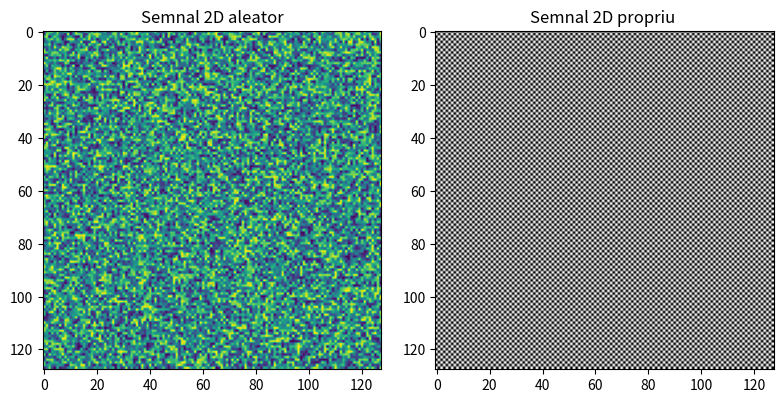
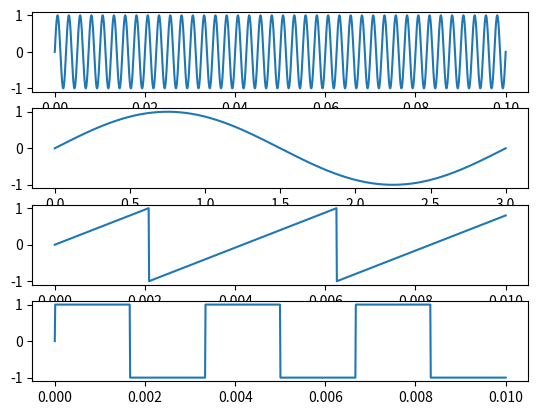

Source code (Python) for these figures, in order:
import numpy as np
import matplotlib.pyplot as plt

t = np.linspace(0, 0.1,1600)    

x = np.sin(2 * np.pi * 400 * t)

t1=np.linspace(0,3,2400)

x1 = np.sin(2 * np.pi * 800 * t1)

t2=np.linspace(0,0.01,1000)

x2 = 2 * (240* t2 - np.floor(0.5 + 240 * t2))

t3 = np.linspace(0,0.01,1000) 

x3 = np.sign(np.sin(2 * np.pi * 300 * t3))

I = np.random.rand(128, 128)
I2 = np.indices((128,128)).sum(axis=0) % 2

fig2, axs2 = plt.subplots(1, 2, figsize=(8, 4))

axs2[0].imshow(I, cmap='viridis')
axs2[0].set_title('Semnal 2D aleator')

axs2[1].imshow(I2, cmap='gray')
axs2[1].set_title('Semnal 2D propriu ')

plt.tight_layout()
plt.show()

fig,axs= plt.subplots(4)
axs[0].plot(t,x)
axs[1].plot(t1,x1)
axs[2].plot(t2,x2)
axs[3].plot(t3,x3)
plt.show()





